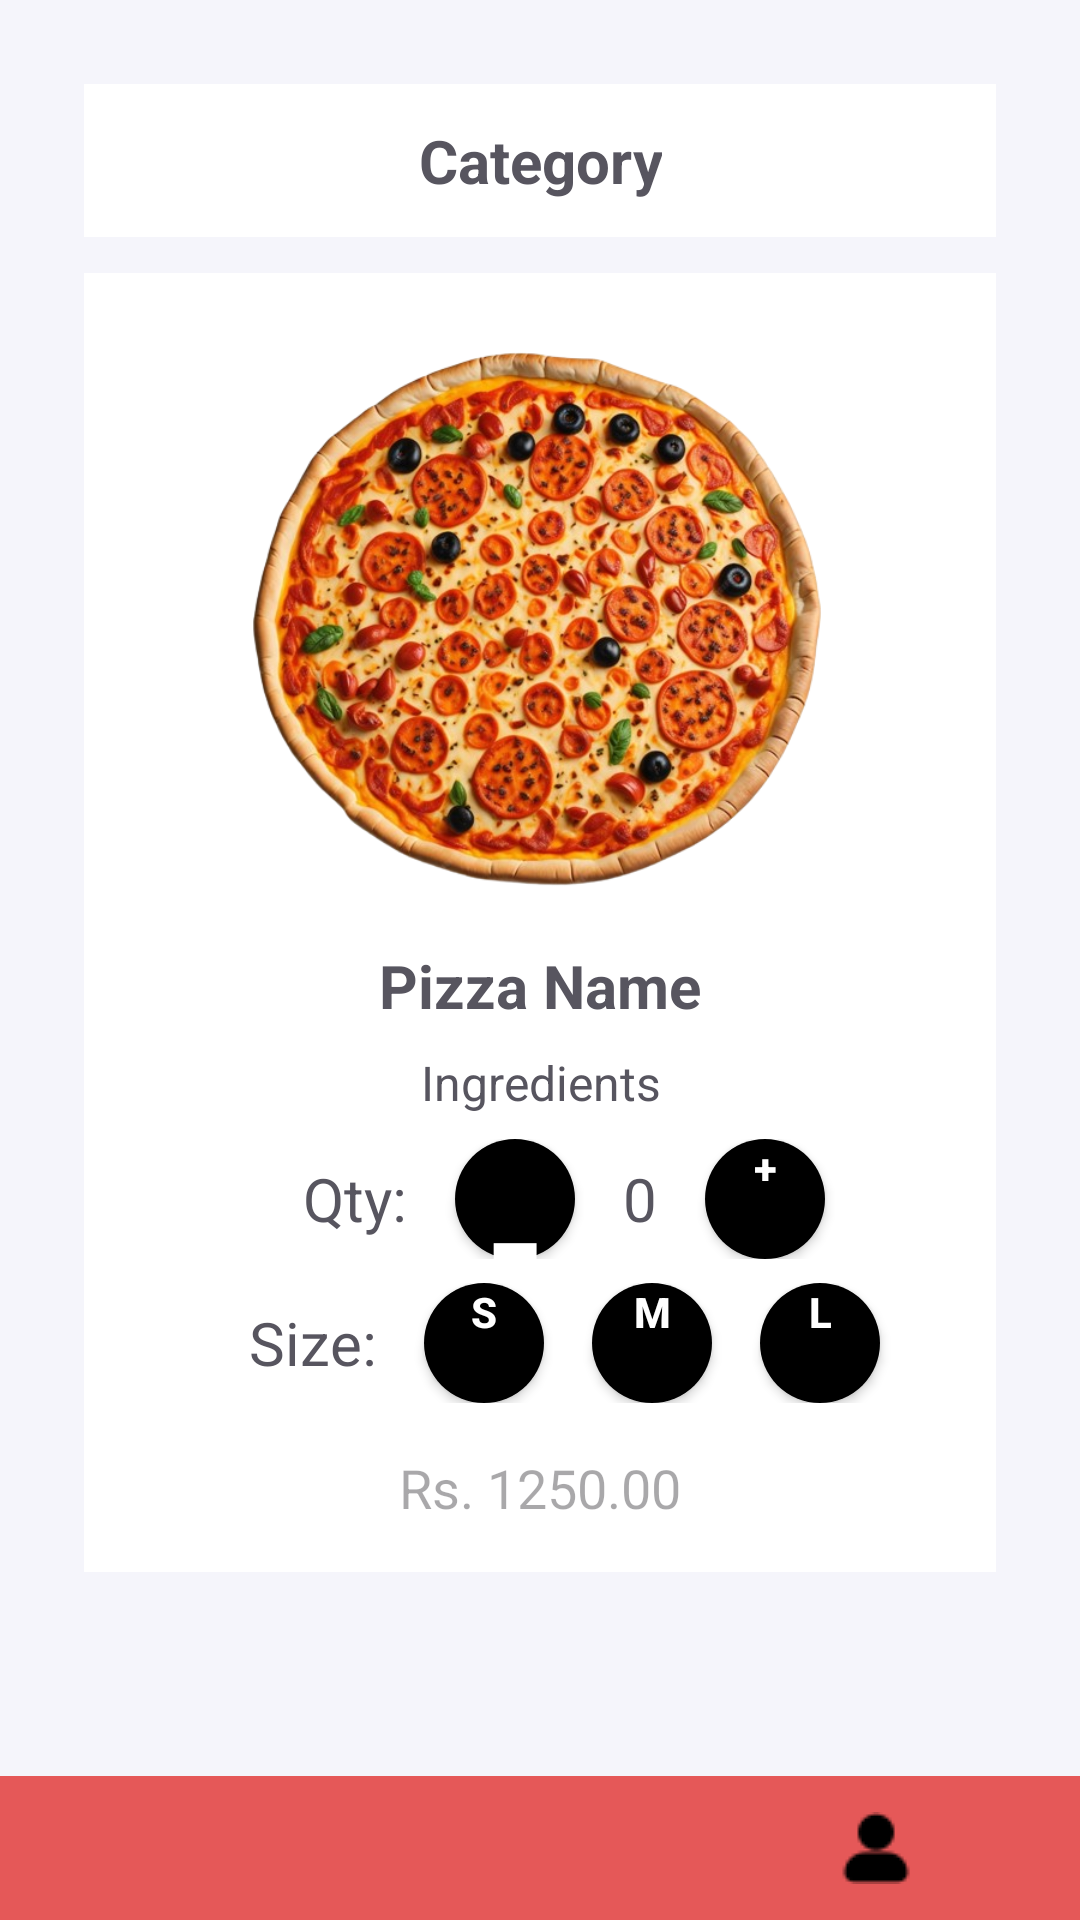

Reconstruct the res/layout file that produces this screen, plus the resources it refers to.
<!-- AndroidManifest.xml: application theme Theme.DIPizza -->
<!-- res/layout/layout_category_details.xml -->
<?xml version="1.0" encoding="utf-8"?>
<LinearLayout xmlns:android="http://schemas.android.com/apk/res/android"
    android:layout_width="match_parent"
    android:layout_height="match_parent"
    android:orientation="vertical">

    <LinearLayout
        android:id="@+id/commonLayout"
        android:layout_width="match_parent"
        android:layout_height="0dp"
        android:layout_weight="1"
        android:background="@color/mainBackgroundColor"
        android:orientation="vertical"
        android:padding="28dp">

        <LinearLayout
            android:layout_width="match_parent"
            android:layout_height="wrap_content"
            android:layout_marginBottom="12dp"
            android:background="@color/white"
            android:orientation="vertical"
            android:padding="12dp">

            <TextView
                android:layout_width="wrap_content"
                android:layout_height="wrap_content"
                android:layout_gravity="center_horizontal"
                android:text="Category"
                android:textAlignment="center"
                android:textColor="@color/textColor"
                android:textSize="20sp"
                android:textStyle="bold" />
        </LinearLayout>

        <ScrollView
            android:id="@+id/categoryScrollWrap"
            android:layout_width="match_parent"
            android:layout_height="wrap_content"
            android:orientation="vertical">

            <LinearLayout
                android:id="@+id/categoryLayout"
                android:layout_width="match_parent"
                android:layout_height="wrap_content"
                android:orientation="vertical"
                android:background="@color/white"
                android:padding="16dp"
                android:layout_marginBottom="12dp">


                <ImageView
                    android:id="@+id/categoryImage"
                    android:layout_width="wrap_content"
                    android:layout_height="200dp"
                    android:scaleType="fitCenter"
                    android:src="@drawable/pizza_img" />

            <LinearLayout
                android:layout_width="match_parent"
                android:layout_height="wrap_content"
                android:orientation="vertical"
                android:background="@color/white"
                android:gravity="center">

                <TextView
                    android:id="@+id/pizzaName"
                    android:layout_width="wrap_content"
                    android:layout_height="wrap_content"
                    android:layout_marginTop="8dp"
                    android:text="Pizza Name"
                    android:textSize="20sp"
                    android:textStyle="bold"
                    android:gravity="center"
                    android:textColor="@color/textColor"/>

                <TextView
                    android:id="@+id/ingredients"
                    android:layout_width="wrap_content"
                    android:layout_height="wrap_content"
                    android:layout_marginTop="8dp"
                    android:text="Ingredients"
                    android:textSize="16sp"
                    android:gravity="center_horizontal"
                    android:textColor="@color/textColor" />
            </LinearLayout>
                <LinearLayout
                    android:layout_width="match_parent"
                    android:layout_height="wrap_content"
                    android:orientation="horizontal"
                    android:gravity="center"
                    android:layout_marginTop="8dp">

                    <TextView
                        android:id="@+id/qtyText"
                        android:layout_width="wrap_content"
                        android:layout_height="wrap_content"
                        android:layout_marginHorizontal="16dp"
                        android:text="Qty:"
                        android:textSize="20sp"
                        android:textColor="@color/textColor"
                        android:gravity="center" />

                    <Button
                        android:id="@+id/decreaseQty"
                        style="@style/RoundButtonStyle"
                        android:onClick="handleDecreaseQty"
                        android:text="-"
                        android:textSize="50sp"
                        android:textColor="@color/white"
                        android:textStyle="bold"/>

                    <TextView
                        android:id="@+id/quantity"
                        android:layout_width="wrap_content"
                        android:layout_height="wrap_content"
                        android:layout_marginHorizontal="16dp"
                        android:text="0"
                        android:textSize="20sp"
                        android:textColor="@color/textColor"
                        android:gravity="center" />

                    <Button
                        android:id="@+id/increaseQty"
                        style="@style/RoundButtonStyle"
                        android:text="+"
                        android:textStyle="bold"
                        android:textColor="@color/white"
                        android:onClick="handleIncreaseQty" />
                </LinearLayout>

                <LinearLayout
                    android:layout_width="match_parent"
                    android:layout_height="wrap_content"
                    android:orientation="horizontal"
                    android:gravity="center"
                    android:layout_marginTop="8dp">

                    <TextView
                        android:id="@+id/sizeText"
                        android:layout_width="wrap_content"
                        android:layout_height="wrap_content"
                        android:layout_marginHorizontal="16dp"
                        android:text="Size:"
                        android:textSize="20sp"
                        android:textColor="@color/textColor"
                        android:gravity="center" />

                    <Button
                        android:id="@+id/sizeSmall"
                        style="@style/RoundButtonStyle"
                        android:text="S"
                        android:textStyle="bold"
                        android:textColor="@color/white"
                        android:onClick="handleSizeSmall" />

                    <Button
                        android:id="@+id/sizeMedium"
                        style="@style/RoundButtonStyle"
                        android:text="M"
                        android:textStyle="bold"
                        android:onClick="handleSizeMedium"
                        android:textColor="@color/white"
                        android:layout_marginHorizontal="16dp" />

                    <Button
                        android:id="@+id/sizeLarge"
                        style="@style/RoundButtonStyle"
                        android:text="L"
                        android:textStyle="bold"
                        android:textColor="@color/white"
                        android:onClick="handleSizeLarge" />
                </LinearLayout>

            <LinearLayout
                android:layout_width="match_parent"
                android:layout_height="wrap_content"
                android:orientation="vertical"
                android:background="@color/white"
                android:gravity="center">
                
                <TextView
                    android:id="@+id/price"
                    android:layout_width="wrap_content"
                    android:layout_height="wrap_content"
                    android:layout_marginTop="16dp"
                    android:text=""
                    android:hint="Rs. 1250.00"
                    android:textSize="18sp"
                    android:textColor="@color/textColor"
                    android:gravity="center_horizontal" />
            </LinearLayout>
            </LinearLayout>
        </ScrollView>
    </LinearLayout>

    <include
        android:id="@+id/bottom_navigation"
        layout="@layout/layout_footer_navigation"
        android:layout_width="match_parent"
        android:layout_height="wrap_content" />
</LinearLayout>
<!-- res/layout/layout_footer_navigation.xml (included above) -->
<?xml version="1.0" encoding="utf-8"?>
<androidx.constraintlayout.widget.ConstraintLayout xmlns:android="http://schemas.android.com/apk/res/android"
    android:layout_width="match_parent"
    android:layout_height="wrap_content"
    xmlns:app="http://schemas.android.com/apk/res-auto">

    <LinearLayout
        android:layout_width="match_parent"
        android:layout_height="wrap_content"
        android:orientation="horizontal"
        android:gravity="center_horizontal"
        android:background="@color/footerMenuBackground">

        <Button
            android:id="@+id/directToHome"
            android:layout_width="wrap_content"
            android:layout_height="wrap_content"
            android:layout_marginHorizontal="12dp"
            android:background="@drawable/home_rounded_button"/>

        <Button
            android:id="@+id/directToCart"
            android:layout_width="wrap_content"
            android:layout_height="wrap_content"
            android:layout_marginHorizontal="12dp"
            android:background="@drawable/cart_rounded_button"/>

        <Button
            android:id="@+id/directToProfile"
            android:layout_width="wrap_content"
            android:layout_height="wrap_content"
            android:layout_marginHorizontal="12dp"
            android:background="@drawable/account_rounded_button"/>
    </LinearLayout>
</androidx.constraintlayout.widget.ConstraintLayout>
<!-- resources referenced by this layout -->
<resources>
  <color name="footerMenuBackground">#E55858</color>
  <color name="mainBackgroundColor">#F5F5FB</color>
  <color name="textColor">#57555F</color>
  <color name="white">#FFFFFFFF</color>
  <!-- drawable account_rounded_button (drawable) -->
  <layer-list xmlns:android="http://schemas.android.com/apk/res/android">
      <item>
          <shape>
              <corners android:radius="16dp"/>
              <solid android:color="@android:color/transparent"/>
          </shape>
      </item>
      <item>
          <bitmap
              android:gravity="center"
              android:src="@drawable/account"/>
      </item>
  </layer-list>
  <!-- drawable cart_rounded_button (drawable) -->
  <layer-list xmlns:android="http://schemas.android.com/apk/res/android">
      <item>
          <shape>
              <corners android:radius="16dp"/>
              <solid android:color="@android:color/transparent"/>
          </shape>
      </item>
      <item>
          <bitmap
              android:gravity="center"
              android:src="@drawable/cart"/>
      </item>
  </layer-list>
  <!-- drawable home_rounded_button (drawable) -->
  <layer-list xmlns:android="http://schemas.android.com/apk/res/android">
      <item>
          <shape>
              <corners android:radius="500dp"/>
              <solid android:color="@android:color/transparent"/>
          </shape>
      </item>
      <item>
          <bitmap
              android:gravity="center"
              android:src="@drawable/home"
              />
      </item>
  </layer-list>
  <!-- drawable pizza_img: png bitmap (drawable, 454518 bytes) -->
  <style name="RoundButtonStyle" parent="Widget.AppCompat.Button">
              <item name="android:layout_width">40dp</item>
              <item name="android:layout_height">40dp</item>
              <item name="android:background">@drawable/rounded_button</item>
              <item name="android:textColor">#000000</item>
              <item name="android:drawableTop">@null</item>
              <item name="android:gravity">center_horizontal|top</item>
          </style>
  <style name="Theme.DIPizza" parent="Base.Theme.DIPizza" />
  <!-- drawable account: png bitmap (drawable, 421 bytes) -->
  <!-- drawable rounded_button (drawable) -->
  <?xml version="1.0" encoding="utf-8"?>
      <shape xmlns:android="http://schemas.android.com/apk/res/android">
          <corners android:radius="500dp"/>
          <solid android:color="#000000"/>
      </shape>
  <style name="Base.Theme.DIPizza" parent="Theme.Material3.DayNight.NoActionBar">
          
          
      </style>
</resources>
